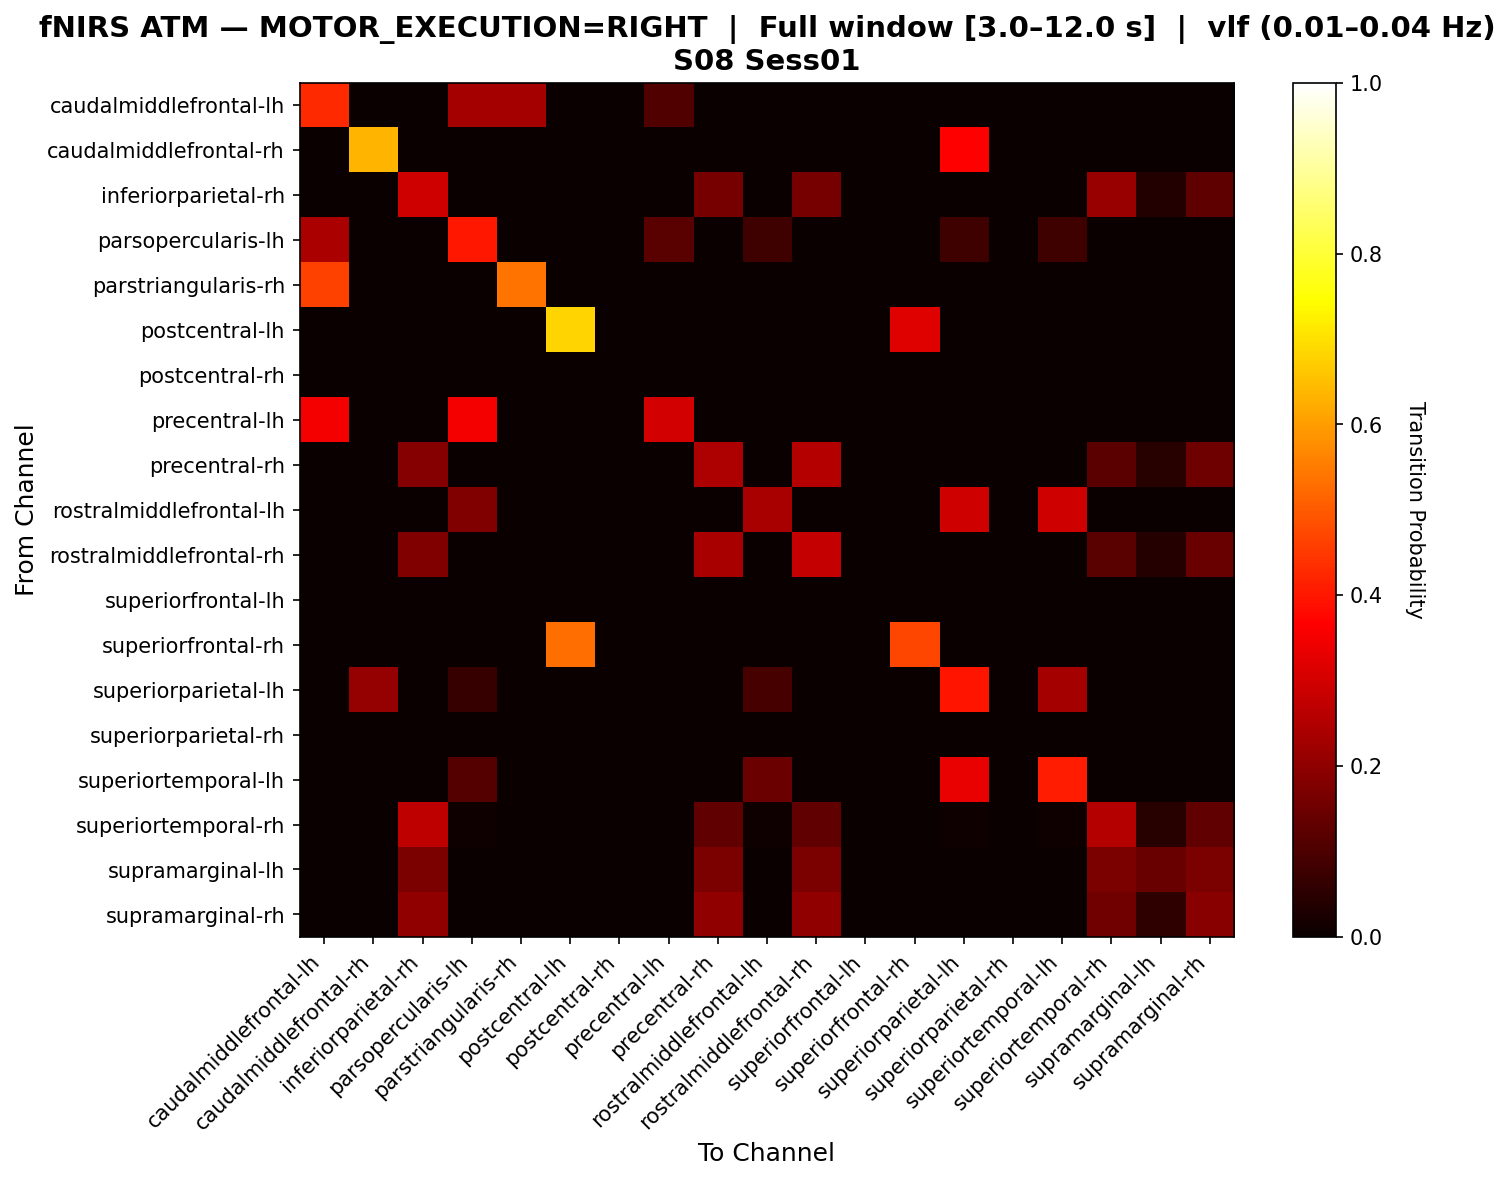

The file beside this chart, header and first rows:
, caudalmiddlefrontal-lh, caudalmiddlefrontal-rh, inferiorparietal-rh, parsopercularis-lh, parstriangularis-rh, postcentral-lh, postcentral-rh, precentral-lh, precentral-rh, rostralmiddlefrontal-lh, rostralmiddlefrontal-rh, superiorfrontal-lh, superiorfrontal-rh, superiorparietal-lh, superiorparietal-rh, superiortemporal-lh, superiortemporal-rh, supramarginal-lh, supramarginal-rh
caudalmiddlefrontal-lh, 0.4286, 0.0, 0.0, 0.2321, 0.2321, 0.0, 0.0, 0.1071, 0.0, 0.0, 0.0, 0.0, 0.0, 0.0, 0.0, 0.0, 0.0, 0.0, 0.0
caudalmiddlefrontal-rh, 0.0, 0.6364, 0.0, 0.0, 0.0, 0.0, 0.0, 0.0, 0.0, 0.0, 0.0, 0.0, 0.0, 0.3636, 0.0, 0.0, 0.0, 0.0, 0.0
inferiorparietal-rh, 0.0, 0.0, 0.2963, 0.0, 0.0, 0.0, 0.0, 0.0, 0.163, 0.0, 0.163, 0.0, 0.0, 0.0, 0.0, 0.0, 0.2148, 0.03704, 0.1259
parsopercularis-lh, 0.24, 0.0, 0.0, 0.4, 0.0, 0.0, 0.0, 0.12, 0.0, 0.08, 0.0, 0.0, 0.0, 0.08, 0.0, 0.08, 0.0, 0.0, 0.0
parstriangularis-rh, 0.4615, 0.0, 0.0, 0.0, 0.5385, 0.0, 0.0, 0.0, 0.0, 0.0, 0.0, 0.0, 0.0, 0.0, 0.0, 0.0, 0.0, 0.0, 0.0
postcentral-lh, 0.0, 0.0, 0.0, 0.0, 0.0, 0.68, 0.0, 0.0, 0.0, 0.0, 0.0, 0.0, 0.32, 0.0, 0.0, 0.0, 0.0, 0.0, 0.0
postcentral-rh, 0.0, 0.0, 0.0, 0.0, 0.0, 0.0, 0.0, 0.0, 0.0, 0.0, 0.0, 0.0, 0.0, 0.0, 0.0, 0.0, 0.0, 0.0, 0.0
precentral-lh, 0.35, 0.0, 0.0, 0.35, 0.0, 0.0, 0.0, 0.3, 0.0, 0.0, 0.0, 0.0, 0.0, 0.0, 0.0, 0.0, 0.0, 0.0, 0.0
precentral-rh, 0.0, 0.0, 0.1842, 0.0, 0.0, 0.0, 0.0, 0.0, 0.2456, 0.0, 0.2544, 0.0, 0.0, 0.0, 0.0, 0.0, 0.1228, 0.04386, 0.1491
rostralmiddlefrontal-lh, 0.0, 0.0, 0.0, 0.1765, 0.0, 0.0, 0.0, 0.0, 0.0, 0.2353, 0.0, 0.0, 0.0, 0.2941, 0.0, 0.2941, 0.0, 0.0, 0.0
rostralmiddlefrontal-rh, 0.0, 0.0, 0.178, 0.0, 0.0, 0.0, 0.0, 0.0, 0.2373, 0.0, 0.2797, 0.0, 0.0, 0.0, 0.0, 0.0, 0.1186, 0.04237, 0.1441
superiorfrontal-lh, 0.0, 0.0, 0.0, 0.0, 0.0, 0.0, 0.0, 0.0, 0.0, 0.0, 0.0, 0.0, 0.0, 0.0, 0.0, 0.0, 0.0, 0.0, 0.0
superiorfrontal-rh, 0.0, 0.0, 0.0, 0.0, 0.0, 0.5294, 0.0, 0.0, 0.0, 0.0, 0.0, 0.0, 0.4706, 0.0, 0.0, 0.0, 0.0, 0.0, 0.0
superiorparietal-lh, 0.0, 0.2093, 0.0, 0.06977, 0.0, 0.0, 0.0, 0.0, 0.0, 0.09302, 0.0, 0.0, 0.0, 0.3953, 0.0, 0.2326, 0.0, 0.0, 0.0
superiorparietal-rh, 0.0, 0.0, 0.0, 0.0, 0.0, 0.0, 0.0, 0.0, 0.0, 0.0, 0.0, 0.0, 0.0, 0.0, 0.0, 0.0, 0.0, 0.0, 0.0
superiortemporal-lh, 0.0, 0.0, 0.0, 0.1111, 0.0, 0.0, 0.0, 0.0, 0.0, 0.1481, 0.0, 0.0, 0.0, 0.3333, 0.0, 0.4074, 0.0, 0.0, 0.0
superiortemporal-rh, 0.0, 0.0, 0.2719, 0.008772, 0.0, 0.0, 0.0, 0.0, 0.1316, 0.008772, 0.1316, 0.0, 0.0, 0.008772, 0.0, 0.008772, 0.2544, 0.04386, 0.1316
supramarginal-lh, 0.0, 0.0, 0.1714, 0.0, 0.0, 0.0, 0.0, 0.0, 0.1714, 0.0, 0.1714, 0.0, 0.0, 0.0, 0.0, 0.0, 0.1714, 0.1429, 0.1714
supramarginal-rh, 0.0, 0.0, 0.2, 0.0, 0.0, 0.0, 0.0, 0.0, 0.2, 0.0, 0.2, 0.0, 0.0, 0.0, 0.0, 0.0, 0.1556, 0.05556, 0.1889
